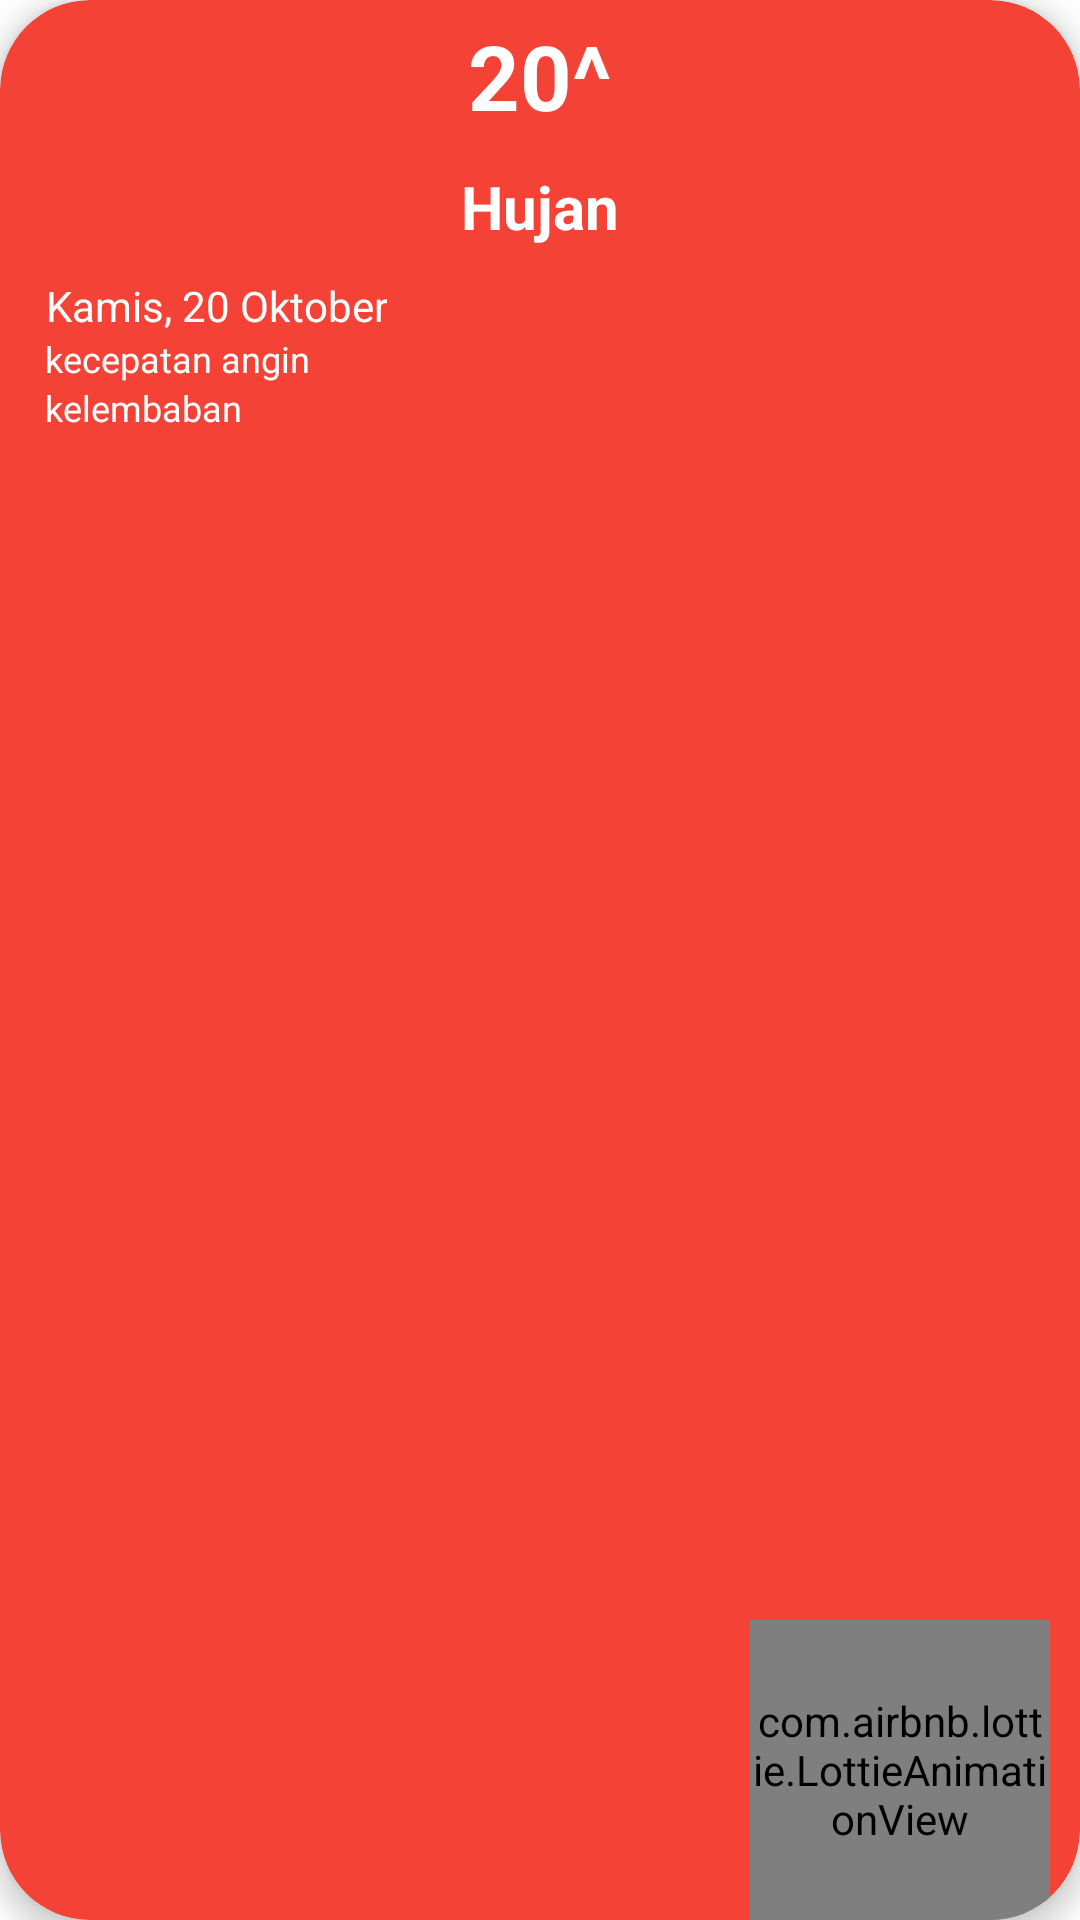

Reconstruct the res/layout file that produces this screen, plus the resources it refers to.
<!-- AndroidManifest.xml: application theme AppTheme -->
<!-- res/layout/layout_cuaca.xml -->
<?xml version="1.0" encoding="utf-8"?>
<androidx.cardview.widget.CardView xmlns:android="http://schemas.android.com/apk/res/android"
    xmlns:app="http://schemas.android.com/apk/res-auto"
    android:layout_width="match_parent"
    android:layout_height="220dp"
    android:layout_marginStart="10dp"
    android:layout_marginEnd="10dp"
    android:layout_marginBottom="10dp"
    app:cardBackgroundColor="@color/colorPrimary"
    app:cardCornerRadius="30dp"
    app:cardElevation="5dp">

    <LinearLayout
        android:layout_width="match_parent"
        android:layout_height="match_parent"
        android:orientation="vertical">

        <TextView
            android:id="@+id/tvTempeatur"
            android:layout_width="wrap_content"
            android:layout_height="wrap_content"
            android:layout_gravity="center"
            android:layout_marginTop="5dp"
            android:text="20^"
            android:textColor="@android:color/white"
            android:textSize="30sp"
            android:textStyle="bold" />

        <TextView
            android:id="@+id/tvWeather"
            android:layout_width="wrap_content"
            android:layout_height="wrap_content"
            android:layout_gravity="center"
            android:layout_marginTop="10dp"
            android:text="Hujan"
            android:textColor="@android:color/white"
            android:textSize="20sp"
            android:textStyle="bold" />

        <LinearLayout
            android:layout_width="match_parent"
            android:layout_height="wrap_content"
            android:layout_marginStart="15dp"
            android:layout_marginTop="10dp"
            android:layout_marginBottom="10dp"
            android:orientation="vertical">

            <TextView
                android:id="@+id/tvDate"
                android:layout_width="wrap_content"
                android:layout_height="wrap_content"
                android:gravity="center"
                android:text="Kamis, 20 Oktober"
                android:textColor="@android:color/white"
                android:textSize="14sp" />

            <TextView
                android:id="@+id/tvKecepatanAngin"
                android:layout_width="wrap_content"
                android:layout_height="wrap_content"
                android:gravity="center"
                android:text="kecepatan angin"
                android:textColor="@android:color/white"
                android:textSize="12sp" />

            <TextView
                android:id="@+id/tvKelembaban"
                android:layout_width="wrap_content"
                android:layout_height="wrap_content"
                android:gravity="center"
                android:text="kelembaban"
                android:textColor="@android:color/white"
                android:textSize="12sp" />

        </LinearLayout>

    </LinearLayout>

    <com.airbnb.lottie.LottieAnimationView
        android:id="@+id/iconTemp"
        android:layout_width="100dp"
        android:layout_height="100dp"
        android:layout_gravity="end|bottom"
        android:layout_marginEnd="10dp"
        app:lottie_autoPlay="true"
        app:lottie_loop="true" />

</androidx.cardview.widget.CardView>
<!-- resources referenced by this layout -->
<resources>
  <color name="colorPrimary">#F44336</color>
</resources>
